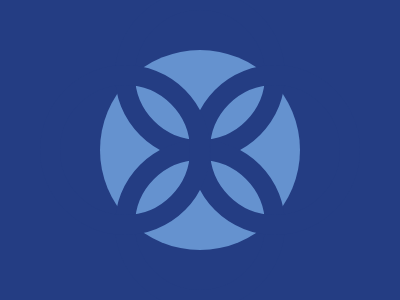

Here is a drawing made with CSS. Write the source that renders it.

<div class="a"></div>
<div class="b"></div>
<div class="c"></div>
<style>
  *{
    background:#243D83
  }
  .a{
    position:fixed;
    top:50;
    left:100;
    width:200;
    height:200;
    background:#6592CF;
    border-radius:50%
  }
  .b{
    position:fixed;
    top:140;
    left:115;
    width:130;
    height:130;
    background:transparent;
    border:20px solid #243D83;
    border-radius:50%;
    -webkit-box-reflect:above -20px
  }
  .c{
    position:fixed;
    top:65;
    left:40;
    width:130;
    height:130;
    background:transparent;
    border:20px solid #243D83;
    border-radius:50%;
    -webkit-box-reflect:right -20px
  }
</style>

